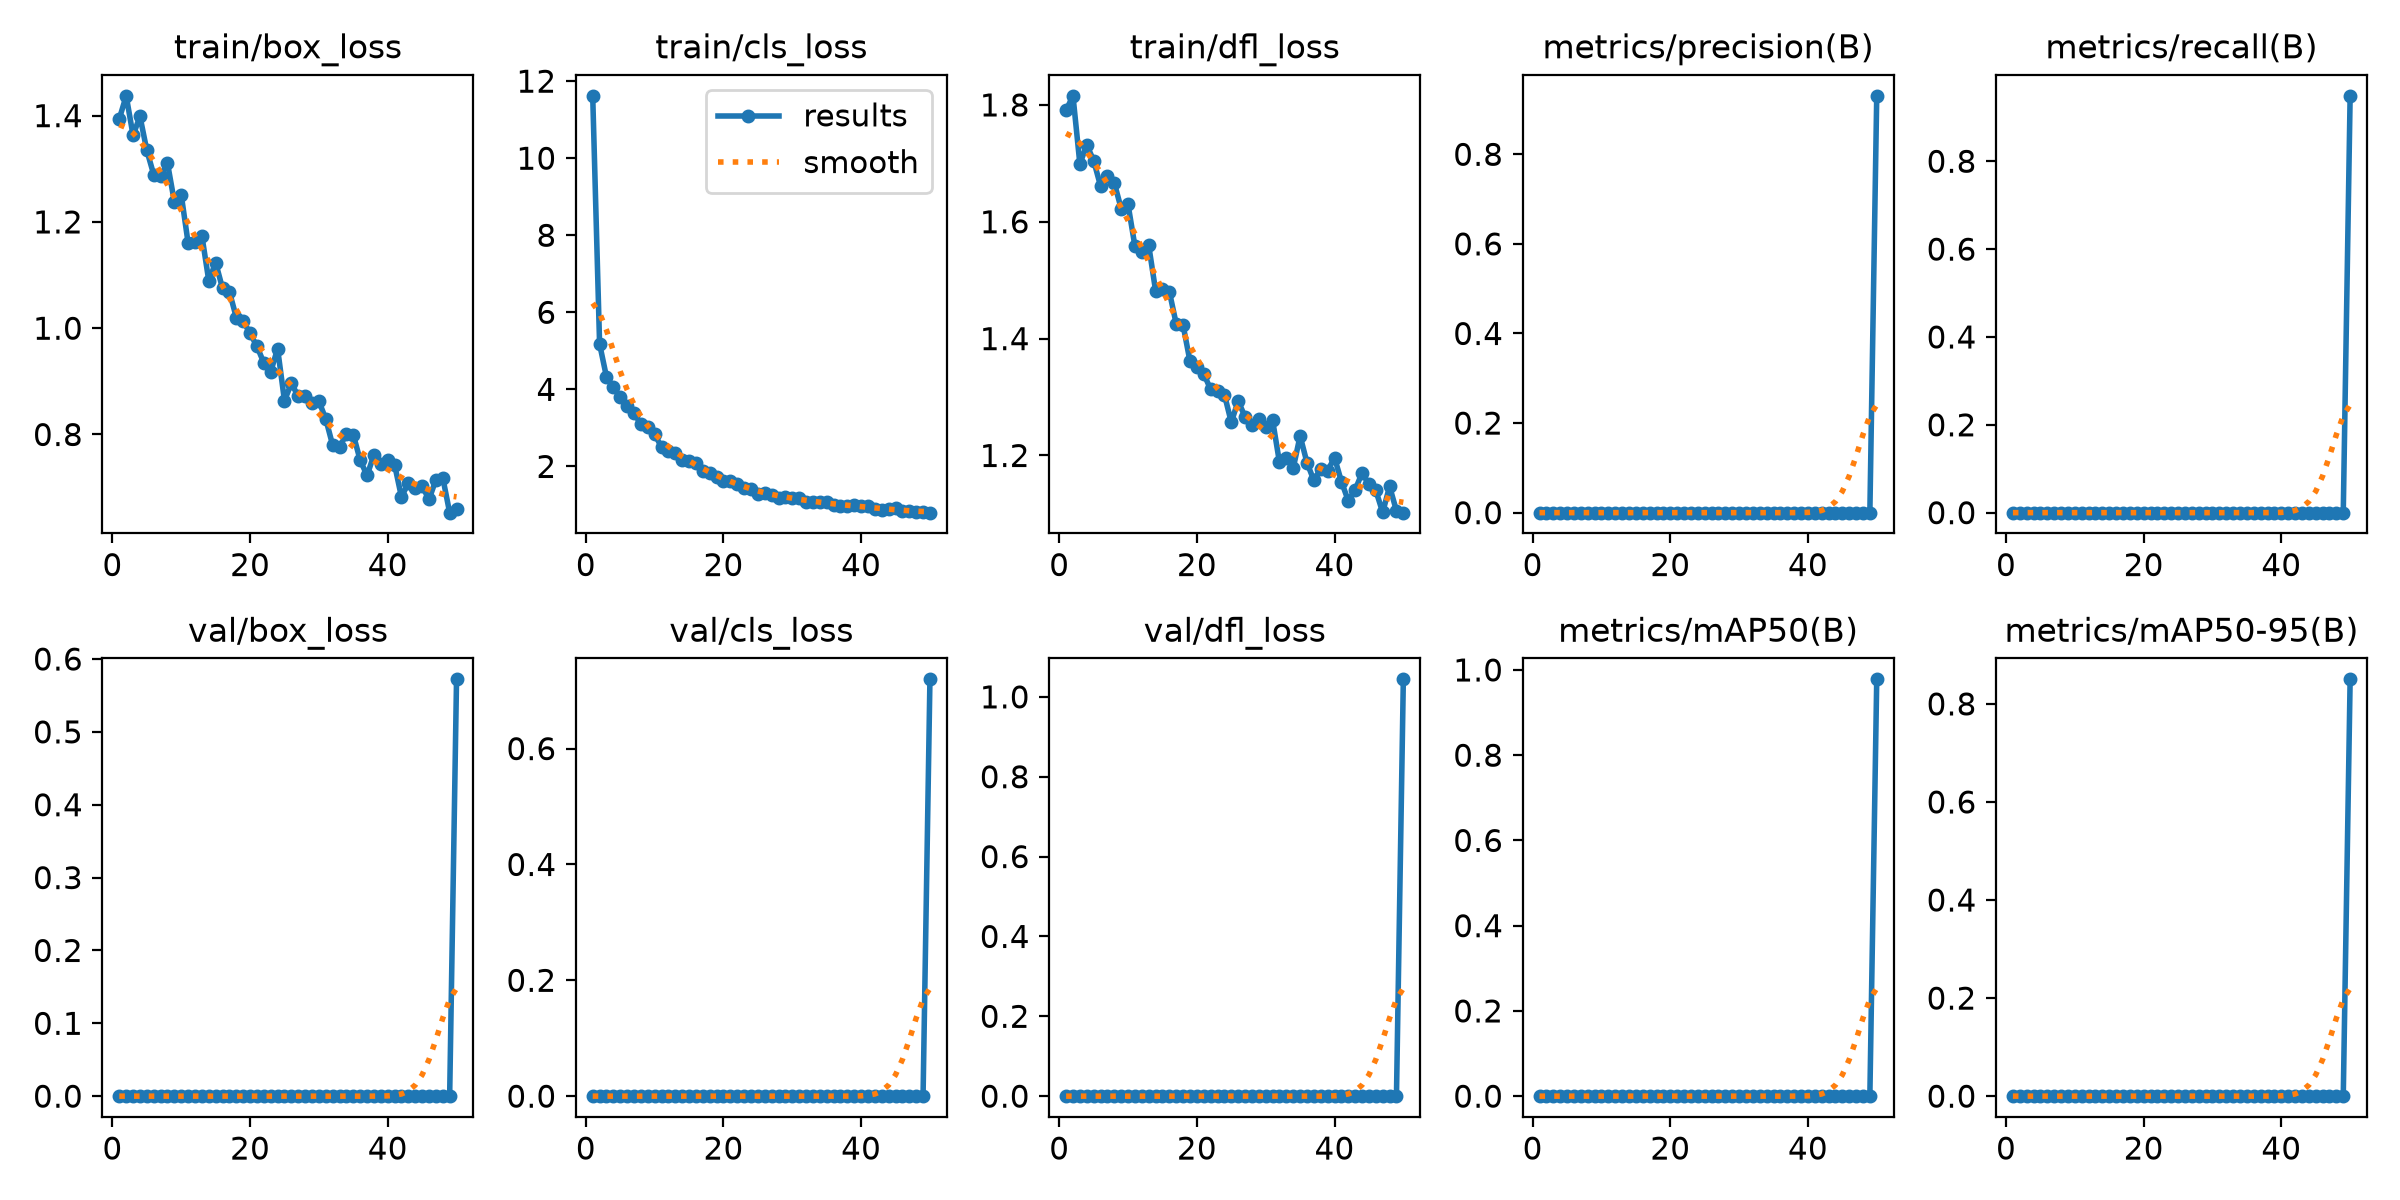

The file beside this chart, header and first rows:
epoch, time, train/box_loss, train/cls_loss, train/dfl_loss, metrics/precision(B), metrics/recall(B), metrics/mAP50(B), metrics/mAP50-95(B), val/box_loss, val/cls_loss, val/dfl_loss, lr/pg0, lr/pg1, lr/pg2
1, 2.204, 1.394, 11.62, 1.791, 0, 0, 0, 0, 0, 0, 0, 0.00016, 0.00016, 0.06816
2, 4.69, 1.437, 5.18, 1.816, 0, 0, 0, 0, 0, 0, 0, 0.0003202, 0.0003202, 0.03499
3, 7.188, 1.363, 4.324, 1.699, 0, 0, 0, 0, 0, 0, 0, 0.0004738, 0.0004738, 0.001807
4, 10.02, 1.399, 4.05, 1.731, 0, 0, 0, 0, 0, 0, 0, 0.0004703, 0.0004703, 0.0004703
5, 12.51, 1.335, 3.794, 1.705, 0, 0, 0, 0, 0, 0, 0, 0.0004604, 0.0004604, 0.0004604
6, 15.03, 1.289, 3.565, 1.661, 0, 0, 0, 0, 0, 0, 0, 0.0004505, 0.0004505, 0.0004505
7, 17.5, 1.287, 3.381, 1.678, 0, 0, 0, 0, 0, 0, 0, 0.0004406, 0.0004406, 0.0004406
8, 19.93, 1.311, 3.1, 1.667, 0, 0, 0, 0, 0, 0, 0, 0.0004307, 0.0004307, 0.0004307
9, 22.4, 1.238, 3.021, 1.623, 0, 0, 0, 0, 0, 0, 0, 0.0004208, 0.0004208, 0.0004208
10, 24.99, 1.251, 2.831, 1.63, 0, 0, 0, 0, 0, 0, 0, 0.0004109, 0.0004109, 0.0004109
11, 27.52, 1.16, 2.505, 1.558, 0, 0, 0, 0, 0, 0, 0, 0.000401, 0.000401, 0.000401
12, 30.4, 1.163, 2.405, 1.548, 0, 0, 0, 0, 0, 0, 0, 0.0003911, 0.0003911, 0.0003911
13, 33.95, 1.174, 2.354, 1.56, 0, 0, 0, 0, 0, 0, 0, 0.0003812, 0.0003812, 0.0003812
14, 37.04, 1.089, 2.176, 1.482, 0, 0, 0, 0, 0, 0, 0, 0.0003713, 0.0003713, 0.0003713
15, 39.78, 1.123, 2.137, 1.485, 0, 0, 0, 0, 0, 0, 0, 0.0003614, 0.0003614, 0.0003614
16, 42.79, 1.075, 2.076, 1.481, 0, 0, 0, 0, 0, 0, 0, 0.0003515, 0.0003515, 0.0003515
17, 46.24, 1.069, 1.882, 1.425, 0, 0, 0, 0, 0, 0, 0, 0.0003416, 0.0003416, 0.0003416
18, 49.27, 1.02, 1.831, 1.423, 0, 0, 0, 0, 0, 0, 0, 0.0003317, 0.0003317, 0.0003317
19, 52.69, 1.013, 1.721, 1.361, 0, 0, 0, 0, 0, 0, 0, 0.0003218, 0.0003218, 0.0003218
20, 56.49, 0.9903, 1.632, 1.352, 0, 0, 0, 0, 0, 0, 0, 0.0003119, 0.0003119, 0.0003119
21, 60.02, 0.9659, 1.621, 1.34, 0, 0, 0, 0, 0, 0, 0, 0.000302, 0.000302, 0.000302
22, 63.38, 0.9348, 1.556, 1.313, 0, 0, 0, 0, 0, 0, 0, 0.0002921, 0.0002921, 0.0002921
23, 66.47, 0.9178, 1.435, 1.311, 0, 0, 0, 0, 0, 0, 0, 0.0002822, 0.0002822, 0.0002822
24, 69.51, 0.9617, 1.404, 1.304, 0, 0, 0, 0, 0, 0, 0, 0.0002723, 0.0002723, 0.0002723
25, 72.5, 0.8635, 1.284, 1.257, 0, 0, 0, 0, 0, 0, 0, 0.0002624, 0.0002624, 0.0002624
26, 75.43, 0.8965, 1.305, 1.293, 0, 0, 0, 0, 0, 0, 0, 0.0002525, 0.0002525, 0.0002525
27, 78.64, 0.8716, 1.262, 1.266, 0, 0, 0, 0, 0, 0, 0, 0.0002426, 0.0002426, 0.0002426
28, 82.51, 0.8719, 1.19, 1.252, 0, 0, 0, 0, 0, 0, 0, 0.0002327, 0.0002327, 0.0002327
29, 86.2, 0.8591, 1.211, 1.263, 0, 0, 0, 0, 0, 0, 0, 0.0002228, 0.0002228, 0.0002228
30, 89.05, 0.8626, 1.167, 1.249, 0, 0, 0, 0, 0, 0, 0, 0.0002129, 0.0002129, 0.0002129
31, 91.5, 0.8292, 1.18, 1.261, 0, 0, 0, 0, 0, 0, 0, 0.000203, 0.000203, 0.000203
32, 94.06, 0.7799, 1.085, 1.188, 0, 0, 0, 0, 0, 0, 0, 0.0001931, 0.0001931, 0.0001931
33, 96.69, 0.7756, 1.067, 1.196, 0, 0, 0, 0, 0, 0, 0, 0.0001832, 0.0001832, 0.0001832
34, 99.23, 0.8014, 1.078, 1.178, 0, 0, 0, 0, 0, 0, 0, 0.0001733, 0.0001733, 0.0001733
35, 101.9, 0.7995, 1.075, 1.233, 0, 0, 0, 0, 0, 0, 0, 0.0001634, 0.0001634, 0.0001634
36, 104.7, 0.7514, 1.004, 1.188, 0, 0, 0, 0, 0, 0, 0, 0.0001535, 0.0001535, 0.0001535
37, 107.3, 0.7229, 0.979, 1.157, 0, 0, 0, 0, 0, 0, 0, 0.0001436, 0.0001436, 0.0001436
38, 109.8, 0.7618, 0.9722, 1.178, 0, 0, 0, 0, 0, 0, 0, 0.0001337, 0.0001337, 0.0001337
39, 112.8, 0.7448, 1.007, 1.174, 0, 0, 0, 0, 0, 0, 0, 0.0001238, 0.0001238, 0.0001238
40, 115.6, 0.7529, 0.9749, 1.196, 0, 0, 0, 0, 0, 0, 0, 0.0001139, 0.0001139, 0.0001139
41, 118.2, 0.743, 0.961, 1.155, 0, 0, 0, 0, 0, 0, 0, 0.000104, 0.000104, 0.000104
42, 120.7, 0.6822, 0.8862, 1.122, 0, 0, 0, 0, 0, 0, 0, 9.41e-05, 9.41e-05, 9.41e-05
43, 123.1, 0.709, 0.8767, 1.141, 0, 0, 0, 0, 0, 0, 0, 8.42e-05, 8.42e-05, 8.42e-05
44, 125.6, 0.6998, 0.8896, 1.17, 0, 0, 0, 0, 0, 0, 0, 7.43e-05, 7.43e-05, 7.43e-05
45, 128.1, 0.7027, 0.9113, 1.151, 0, 0, 0, 0, 0, 0, 0, 6.44e-05, 6.44e-05, 6.44e-05
46, 130.5, 0.6778, 0.8512, 1.14, 0, 0, 0, 0, 0, 0, 0, 5.45e-05, 5.45e-05, 5.45e-05
47, 133, 0.7148, 0.8483, 1.103, 0, 0, 0, 0, 0, 0, 0, 4.46e-05, 4.46e-05, 4.46e-05
48, 135.4, 0.7187, 0.8226, 1.147, 0, 0, 0, 0, 0, 0, 0, 3.47e-05, 3.47e-05, 3.47e-05
49, 137.8, 0.6529, 0.8042, 1.105, 0, 0, 0, 0, 0, 0, 0, 2.48e-05, 2.48e-05, 2.48e-05
50, 143.8, 0.6604, 0.7998, 1.102, 0.9305, 0.9489, 0.978, 0.8501, 0.5721, 0.7196, 1.044, 1.49e-05, 1.49e-05, 1.49e-05
